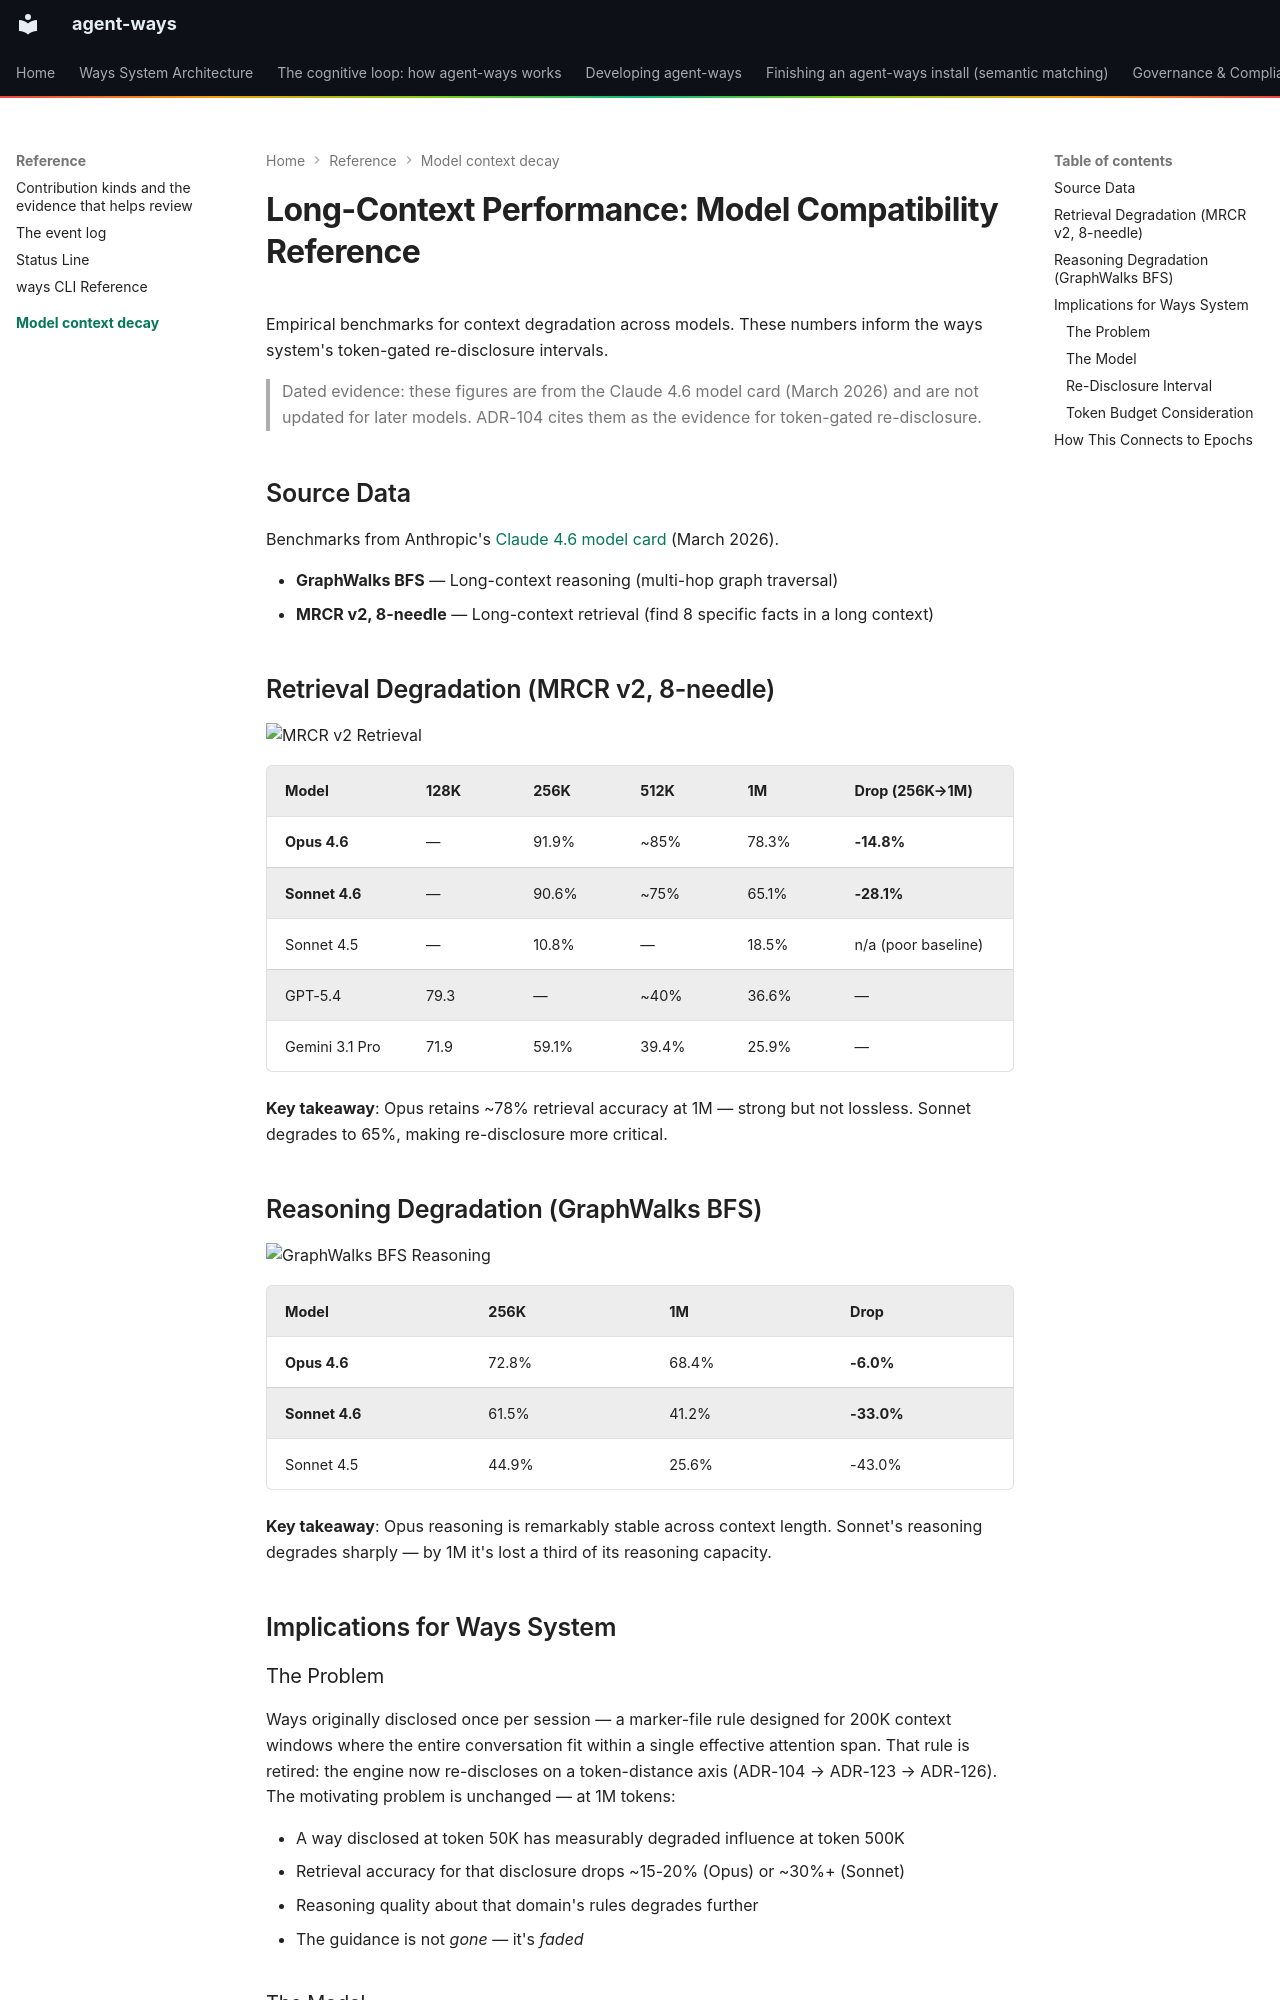

repository: aaronsb/agent-ways · page: reference/model-context-decay/index.html · generator: mkdocs

# Long-Context Performance: Model Compatibility Reference

Empirical benchmarks for context degradation across models. These numbers inform the ways system's token-gated re-disclosure intervals.

> Dated evidence: these figures are from the Claude 4.6 model card (March 2026) and are not updated for later models. ADR-104 cites them as the evidence for token-gated re-disclosure.

## Source Data

Benchmarks from Anthropic's [Claude 4.6 model card](https://www-cdn.anthropic.com/14e4fb01875d2a69f646fa5e574dea2b1c0ff7b5.pdf) (March 2026).

- **GraphWalks BFS** — Long-context reasoning (multi-hop graph traversal)
- **MRCR v2, 8-needle** — Long-context retrieval (find 8 specific facts in a long context)

## Retrieval Degradation (MRCR v2, 8-needle)

![MRCR v2 Retrieval](mrcr-v2-retrieval.png)

| Model | 128K | 256K | 512K | 1M | Drop (256K→1M) |
|-------|------|------|------|-----|-----------------|
| **Opus 4.6** | — | 91.9% | ~85% | 78.3% | **-14.8%** |
| **Sonnet 4.6** | — | 90.6% | ~75% | 65.1% | **-28.1%** |
| Sonnet 4.5 | — | 10.8% | — | 18.5% | n/a (poor baseline) |
| GPT-5.4 | 79.3 | — | ~40% | 36.6% | — |
| Gemini 3.1 Pro | 71.9 | 59.1% | 39.4% | 25.9% | — |

**Key takeaway**: Opus retains ~78% retrieval accuracy at 1M — strong but not lossless. Sonnet degrades to 65%, making re-disclosure more critical.

## Reasoning Degradation (GraphWalks BFS)

![GraphWalks BFS Reasoning](graphwalks-bfs-reasoning.png)

| Model | 256K | 1M | Drop |
|-------|------|-----|------|
| **Opus 4.6** | 72.8% | 68.4% | **-6.0%** |
| **Sonnet 4.6** | 61.5% | 41.2% | **-33.0%** |
| Sonnet 4.5 | 44.9% | 25.6% | -43.0% |

**Key takeaway**: Opus reasoning is remarkably stable across context length. Sonnet's reasoning degrades sharply — by 1M it's lost a third of its reasoning capacity.

## Implications for Ways System

### The Problem

Ways originally disclosed once per session — a marker-file rule designed for 200K context windows where the entire conversation fit within a single effective attention span. That rule is retired: the engine now re-discloses on a token-distance axis (ADR-104 → ADR-123 → ADR-126). The motivating problem is unchanged — at 1M tokens: <!-- adr-cite-ignore -->

- A way disclosed at token 50K has measurably degraded influence at token 500K
- Retrieval accuracy for that disclosure drops ~15-20% (Opus) or ~30%+ (Sonnet)
- Reasoning quality about that domain's rules degrades further
- The guidance is not *gone* — it's *faded*
